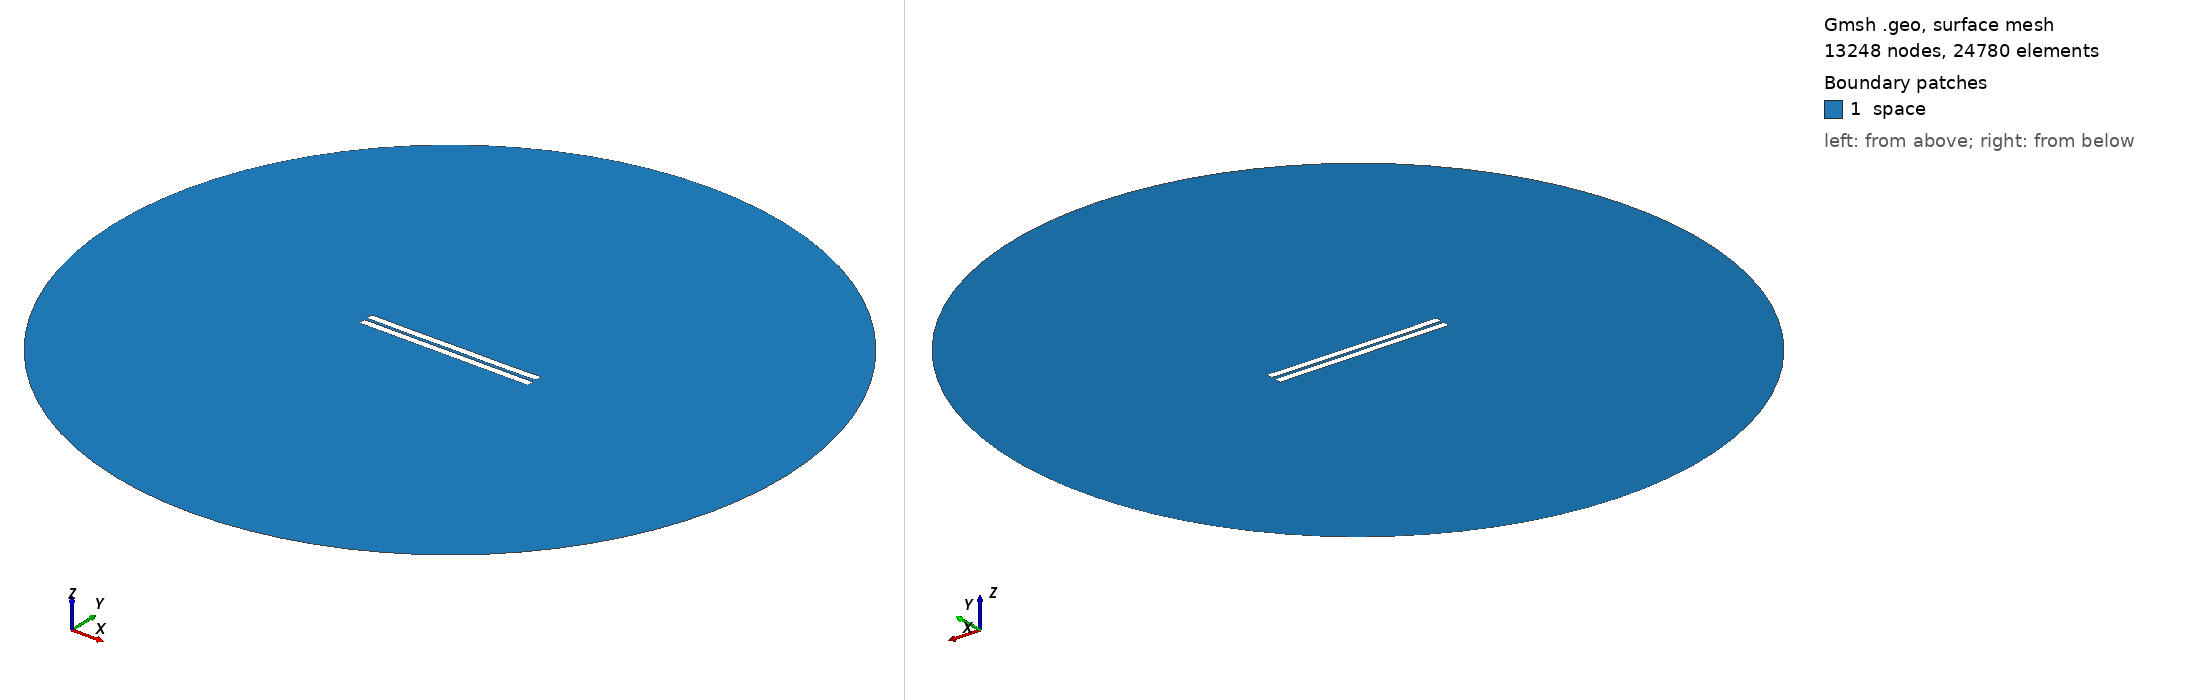

Gmsh geometry script, surface-meshed: 13248 nodes, 24780 surface elements. Boundary patches (legend numbers): 1 space. Left view from above one corner, right view from below the opposite corner. Legend entries are the model's physical surfaces. The drawing asked Gmsh for element sizes between 1% and 20% of the model's largest extent; the script's own settings can give other sizes.

=== 1037.geo (drawn) ===
//---------------------------------------
// Geometry kernel
//---------------------------------------

SetFactory("OpenCASCADE");



//---------------------------------------
// Parameters of the geometry
//---------------------------------------

// Overetch of the upper plate
overetch = 0.0;

// Distance between the plates
distance = 1.75;

// Discretization over the x axis (for the deformation)
nx = 50; 

// Length of the plate
L = 100 - overetch; 

// Number of modes
n = 4; 

// 1st mode coefficient
coeff(1) = 0.07499999999999998;
beta(1) = 0.596864 * 3.1415926535 / L;

// 2nd mode coefficient
coeff(2) = -0.075;
beta(2) = 1.49418 * 3.1415926535 / L;

// 3rd mode coefficient
coeff(3) = 0.0;
beta(3) = 2.50025 * 3.1415926535 / L;

// 4th mode coefficient
coeff(4) = -0.075;
beta(4) = 3.49999 * 3.1415926535 / L;



//---------------------------------------
// Upper plate (deformed rectangle)
//---------------------------------------

// Coordiantes of the upper plate
xmin = -50;
xmax = 50 - overetch;

// Height of the upper plate
yheight = 4 - 2 * overetch;

// Indexes of the points
UpperID[] = {};
LowerID[] = {};
LeftID[] = {};
RightID[] = {};

// Point index
p = 1;

// Horizontal edges
For i In {1:nx}
    x = xmin + (i-1)*(xmax - xmin)/(nx-1);

    y_bottom = distance / 2 + overetch;
    For j In {1:n}
        C = (Cosh(beta(j)*L) + Cos(beta(j)*L)) / (Sinh(beta(j)*L) + Sin(beta(j)*L));
        y_bottom  = y_bottom + coeff(j) * (Cosh(beta(j)*(x+50)) - Cos(beta(j)*(x+50)) - C * (Sinh(beta(j)*(x+50)) - Sin(beta(j)*(x+50))));
    EndFor

    y_top = y_bottom + yheight;

    Point(p) = {x, y_top, 0, 1.0};
    UpperID[i] = p;
    p = p + 1;

    Point(p) = {x, y_bottom, 0, 1.0};
    LowerID[i] = p;
    p = p + 1;
EndFor

// Create point lists
UpperPts[] = {}; LowerPts[] = {};
For i In {1:nx}
  UpperPts[] += {UpperID[i]};
  LowerPts[] += {LowerID[i]};
EndFor

// Build splines
Spline(1) = {UpperPts[]};
Spline(2) = {LowerPts[]};
Line(3) = {LowerPts[nx-1], UpperPts[nx-1]};
Line(4) = {LowerPts[0], UpperPts[0]};

// Build the plane surface
Curve Loop(1) = {2, 3, -1, -4};
Plane Surface(1) = {1};



//---------------------------------------
// Lower plate (rectangle)
//---------------------------------------

// Vertices
Point(1001) = {-50, -1, 0, 1.0};
Point(1002) = { 50, -1, 0, 1.0};
Point(1003) = { 50,  -5, 0, 1.0};
Point(1004) = {-50,  -5, 0, 1.0};

// Edges
Line(5) = {1001, 1002};
Line(6) = {1002, 1003};
Line(7) = {1003, 1004};
Line(8) = {1004, 1001};

// Plane surface
Line Loop(2) = {5, 6, 7, 8};
Plane Surface(2) = {2}; 



//---------------------------------------
// Outer (fictious) boundary
//---------------------------------------

// Points
Point(1005) = {0, 0, 0};       // Center
Point(1006) = {200, 0, 0};     // Start point
Point(1007) = {0, 200, 0};     // 90 degrees
Point(1008) = {-200, 0, 0};    // 180 degrees
Point(1009) = {0, -200, 0};    // 270 degrees

// Circle arcs (each needs start, center, end)
Circle(9) = {1006, 1005, 1007};
Circle(10) = {1007, 1005, 1008};
Circle(11) = {1008, 1005, 1009};
Circle(12) = {1009, 1005, 1006};

// Plane surface for the entire domain
Curve Loop(3) = {9, 10, 11, 12};
Surface(3) = {3};

// Subtract the plates from the whole domain to obtain the actual domain where we want to solve the equations
BooleanDifference{ Surface{3}; Delete; }{ Surface{1}; Surface{2}; Delete; }




//---------------------------------------
// Transfinite Lines/Curves
//---------------------------------------

// Set the number of points on the boundaries
r = 7;

// Plates
Transfinite Curve {1, 2} = 50*r Using Progression 1;
Transfinite Curve {3, 4} = 2*r Using Progression 1;
Transfinite Line {5, 7} = 50*r Using Progression 1;
Transfinite Line {6, 8} = 2*r Using Progression 1;

// Outer boundary
Transfinite Line {9, 10, 11, 12} = 20 Using Progression 1;



//---------------------------------------
// Physical groups
//---------------------------------------                

// Physical curves (boundaries)
Physical Line("force_segment", 10) = {2};
Physical Line("upper_plate", 11) = {1, 3, 4};
Physical Line("lower_plate", 12) = {5, 6, 7, 8};
Physical Line("boundary", 20) = {9, 10, 11, 12};

// Physical Surfaces
Physical Surface("space", 30) = {3};



//---------------------------------------
// 6. Generate the Mesh
//---------------------------------------

// 2D mesh generation
Mesh 2;
